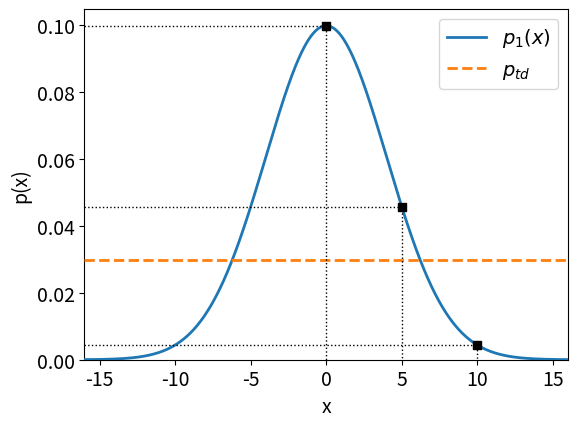

Generate this figure with matplotlib:
# -*- coding: utf-8 -*-
"""
Created on Thu Apr 11 19:51:50 2019

[redacted]
"""

# Third-party libraries:
import numpy as np
import matplotlib.pyplot as plt
plt.close('all')
# My libraries:


# Basic config:
plt.rcParams.update({'font.size': 14, 'figure.figsize': (6, 4.5)})


def plot_gaussians(mu_array=[], sigma_array=[], prob_thold=0, test_points=[], n=1000):
    '''
    This definition plots the sunspot data.
    '''

    # Auxiliar variables:
    labels = []
    # Generating the curves data:
    y_data = []
    # Definning the x bins:
    xmin = min(mu_array) - 4*max(sigma_array)
    xmax = max(mu_array) + 4*max(sigma_array)
    ymax = 0
    bins = [xmin]
    while bins[-1] < xmax:
        bins.append(bins[-1] + 0.001)
    bins = np.array(bins)

    plt.figure("IMG_001_probability_score")
    i = 1
    for mu, sigma in zip(mu_array, sigma_array):
        labels.append("$p_{" + str(i) + "}(x)$")
        y_data = 1 / (sigma * np.sqrt(2 * np.pi)) * np.exp( - (bins - mu)**2 / (2 * sigma**2))
        ymax = max([ymax, y_data.max()])
        plt.plot(bins, y_data, linewidth=2, zorder=5)
        labels.append("$p_{td}$")
        thold_adjust = get_thold_adjust(mu, sigma, prob_thold)
        print('p(mu)' + str(i) + ":", round(y_data.max(), 4))
        print('Density threshold line ' + str(i) + ":", round(thold_adjust, 4))
        plt.plot([xmin, xmax], [thold_adjust, thold_adjust], linestyle='--', linewidth=2, zorder=8)
        i += 1
    
    for point in test_points:
        p_val = 1 / (sigma * np.sqrt(2 * np.pi)) * np.exp( - (point - mu)**2 / (2 * sigma**2))
        line_plot_x = [xmin, point, point]
        line_plot_y = [p_val, p_val, 0]
        plt.plot(line_plot_x, line_plot_y, linestyle=':', linewidth=1, color='k',zorder=8)
        plt.scatter([point],[p_val], marker='s', color='k', s=30, zorder=10)
        print('x:', point, 'p(x):', round(p_val, 4), 'score:', round(p_val/0.099736, 4))

    plt.xlim([xmin, xmax])
    plt.ylim([0, 1.05*ymax])
    plt.xlabel("x")
    plt.ylabel("p(x)")
#    plt.grid(True)
    plt.legend(labels=labels, loc='upper right', prop={'size': 14})
    plt.tight_layout()
    plt.show()


def get_thold_adjust(mu, sigma, thold):
    """
    """

    x = mu
    max_density = 1/(sigma * np.sqrt(2 * np.pi)) * np.exp( - (mu - mu)**2 / (2 * sigma**2))
    prob_density = max_density
    while prob_density/max_density > thold:
        x += 0.001
        prob_density = 1/(sigma * np.sqrt(2 * np.pi)) * np.exp( - (x - mu)**2 / (2 * sigma**2))

    return prob_density


if __name__ == "__main__":
    '''
    TODO: implement this docstring.
    '''

    # Defining the values of mu and sigma for each curve:
    mu_array = [0]
    sigma_array = [4]
    prob_thold = 0.3
    test_points = [0, 5, 10]
    plot_gaussians(mu_array, sigma_array, prob_thold, test_points)
